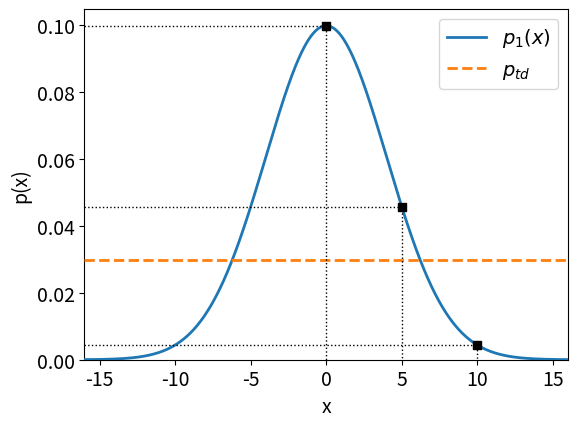

Generate this figure with matplotlib:
# -*- coding: utf-8 -*-
"""
Created on Thu Apr 11 19:51:50 2019

[redacted]
"""

# Third-party libraries:
import numpy as np
import matplotlib.pyplot as plt
plt.close('all')
# My libraries:


# Basic config:
plt.rcParams.update({'font.size': 14, 'figure.figsize': (6, 4.5)})


def plot_gaussians(mu_array=[], sigma_array=[], prob_thold=0, test_points=[], n=1000):
    '''
    This definition plots the sunspot data.
    '''

    # Auxiliar variables:
    labels = []
    # Generating the curves data:
    y_data = []
    # Definning the x bins:
    xmin = min(mu_array) - 4*max(sigma_array)
    xmax = max(mu_array) + 4*max(sigma_array)
    ymax = 0
    bins = [xmin]
    while bins[-1] < xmax:
        bins.append(bins[-1] + 0.001)
    bins = np.array(bins)

    plt.figure("IMG_001_probability_score")
    i = 1
    for mu, sigma in zip(mu_array, sigma_array):
        labels.append("$p_{" + str(i) + "}(x)$")
        y_data = 1 / (sigma * np.sqrt(2 * np.pi)) * np.exp( - (bins - mu)**2 / (2 * sigma**2))
        ymax = max([ymax, y_data.max()])
        plt.plot(bins, y_data, linewidth=2, zorder=5)
        labels.append("$p_{td}$")
        thold_adjust = get_thold_adjust(mu, sigma, prob_thold)
        print('p(mu)' + str(i) + ":", round(y_data.max(), 4))
        print('Density threshold line ' + str(i) + ":", round(thold_adjust, 4))
        plt.plot([xmin, xmax], [thold_adjust, thold_adjust], linestyle='--', linewidth=2, zorder=8)
        i += 1
    
    for point in test_points:
        p_val = 1 / (sigma * np.sqrt(2 * np.pi)) * np.exp( - (point - mu)**2 / (2 * sigma**2))
        line_plot_x = [xmin, point, point]
        line_plot_y = [p_val, p_val, 0]
        plt.plot(line_plot_x, line_plot_y, linestyle=':', linewidth=1, color='k',zorder=8)
        plt.scatter([point],[p_val], marker='s', color='k', s=30, zorder=10)
        print('x:', point, 'p(x):', round(p_val, 4), 'score:', round(p_val/0.099736, 4))

    plt.xlim([xmin, xmax])
    plt.ylim([0, 1.05*ymax])
    plt.xlabel("x")
    plt.ylabel("p(x)")
#    plt.grid(True)
    plt.legend(labels=labels, loc='upper right', prop={'size': 14})
    plt.tight_layout()
    plt.show()


def get_thold_adjust(mu, sigma, thold):
    """
    """

    x = mu
    max_density = 1/(sigma * np.sqrt(2 * np.pi)) * np.exp( - (mu - mu)**2 / (2 * sigma**2))
    prob_density = max_density
    while prob_density/max_density > thold:
        x += 0.001
        prob_density = 1/(sigma * np.sqrt(2 * np.pi)) * np.exp( - (x - mu)**2 / (2 * sigma**2))

    return prob_density


if __name__ == "__main__":
    '''
    TODO: implement this docstring.
    '''

    # Defining the values of mu and sigma for each curve:
    mu_array = [0]
    sigma_array = [4]
    prob_thold = 0.3
    test_points = [0, 5, 10]
    plot_gaussians(mu_array, sigma_array, prob_thold, test_points)
